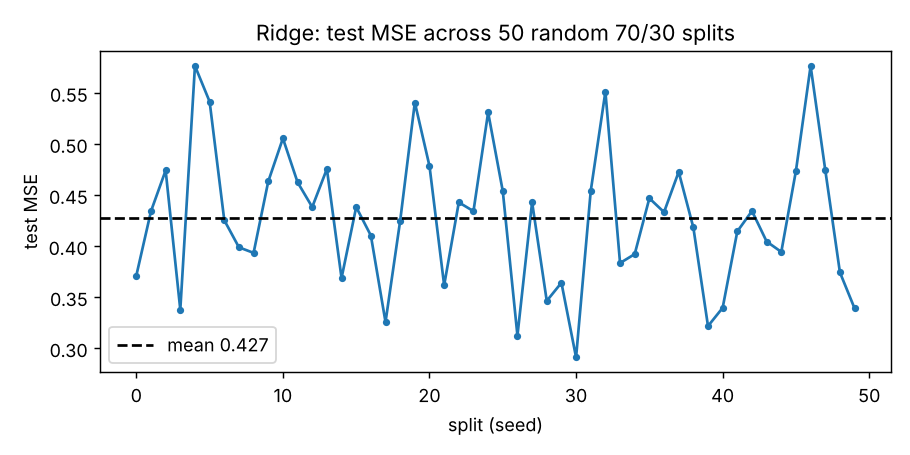

Source data for this figure (header and first rows):
seed, test_mse, lambda, n_nonzero
0, 0.3712, 65.79, 19
1, 0.4342, 107.2, 19
2, 0.4742, 107.2, 19
3, 0.3378, 2.535, 19
4, 0.5765, 10.97, 19
5, 0.5415, 148.5, 19
6, 0.4255, 55.91, 19
7, 0.3989, 148.5, 19
8, 0.3934, 65.79, 19
9, 0.4633, 65.79, 19
10, 0.5056, 4.132, 19
11, 0.4626, 4.132, 19
12, 0.4383, 4.132, 19
13, 0.4756, 107.2, 19
14, 0.3688, 107.2, 19
15, 0.4383, 1.556, 19
16, 0.4104, 148.5, 19
17, 0.3257, 77.43, 19
18, 0.4249, 77.43, 19
19, 0.5407, 107.2, 19
20, 0.4785, 91.12, 19
21, 0.3618, 107.2, 19
22, 0.4429, 65.79, 19
23, 0.4343, 91.12, 19
24, 0.5309, 126.2, 19
25, 0.4539, 77.43, 19
26, 0.3125, 91.12, 19
27, 0.443, 4.863, 19
28, 0.3464, 91.12, 19
29, 0.3642, 4.863, 19
30, 0.2911, 205.7, 19
31, 0.454, 126.2, 19
32, 0.5513, 91.12, 19
33, 0.3835, 91.12, 19
34, 0.3922, 65.79, 19
35, 0.4469, 9.326, 19
36, 0.4333, 21.05, 19
37, 0.4727, 10.97, 19
38, 0.4183, 1.556, 19
39, 0.3218, 47.51, 19
40, 0.3397, 107.2, 19
41, 0.4145, 205.7, 19
42, 0.4344, 34.3, 19
43, 0.4046, 7.925, 19
44, 0.3944, 148.5, 19
45, 0.4738, 55.91, 19
46, 0.5764, 65.79, 19
47, 0.4746, 2.154, 19
48, 0.3743, 24.77, 19
49, 0.3391, 2.535, 19
